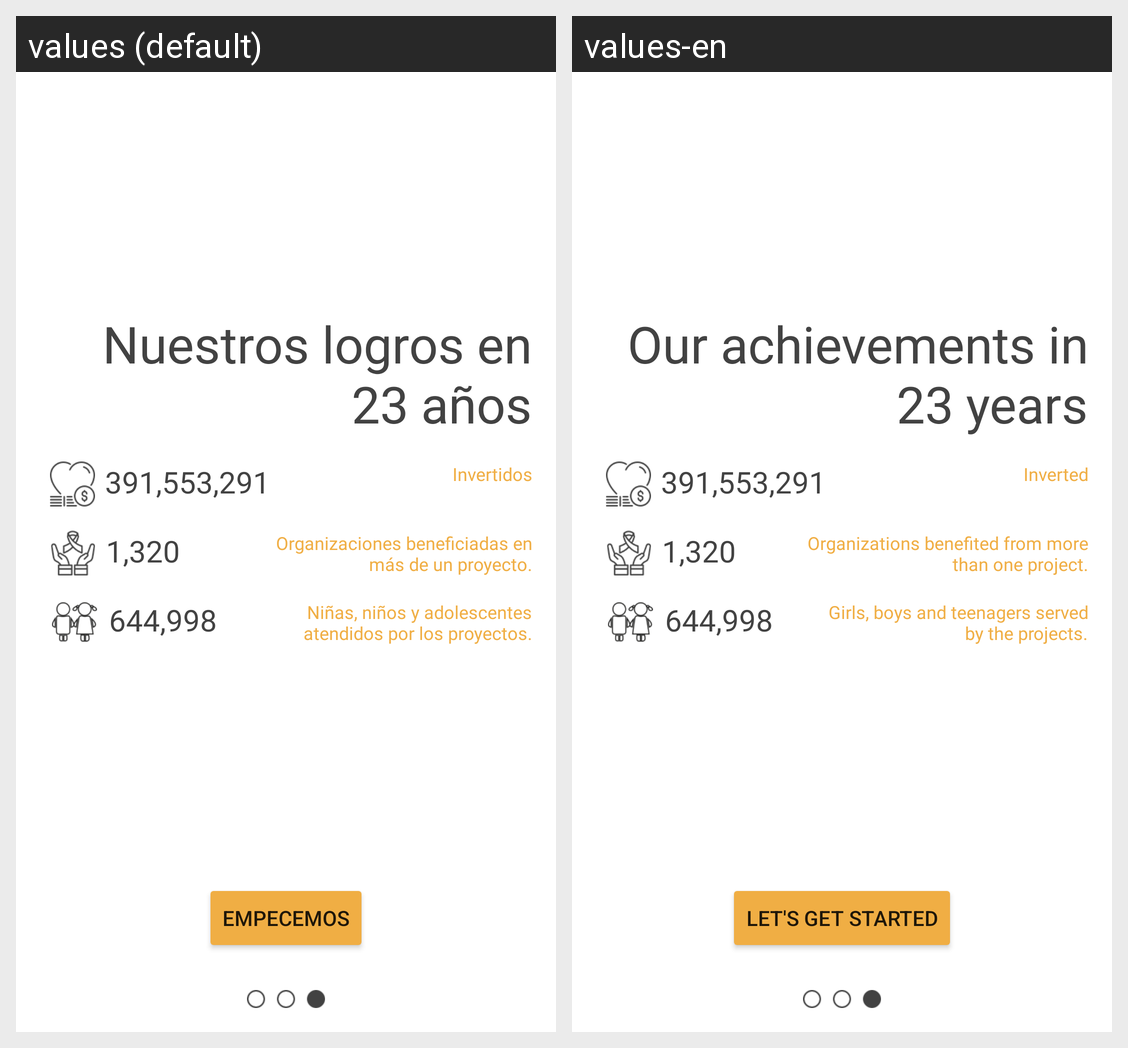

Locale-by-locale string values for the Android screen shown in this grid:
Android screen res/layout/fragment_intro_page3.xml rendered under 2 locales, left to right: values (default), values-en. Device: Nexus 5 (rendered at 1080×1920; each locale shown at half size, 540×960, under a caption strip naming it); theme Theme.DibujandoUnManana.
Strings drawn on this screen, with the default value and each locale's value (text and hints the layout hard-codes, and strings that could not be matched under every locale, appear in the picture but are not listed):

intro_3_titulo
  values: Nuestros logros en 23 años
  values-en: Our achievements in 23 years

intro_3_text1
  values: Invertidos
  values-en: Inverted

intro_3_text2
  values: Organizaciones beneficiadas en más de un proyecto.
  values-en: Organizations benefited from more than one project.

intro_3_text3
  values: Niñas, niños y adolescentes atendidos por los proyectos.
  values-en: Girls, boys and teenagers served by the projects.

intro_3_button
  values: Empecemos
  values-en: Let's get started
